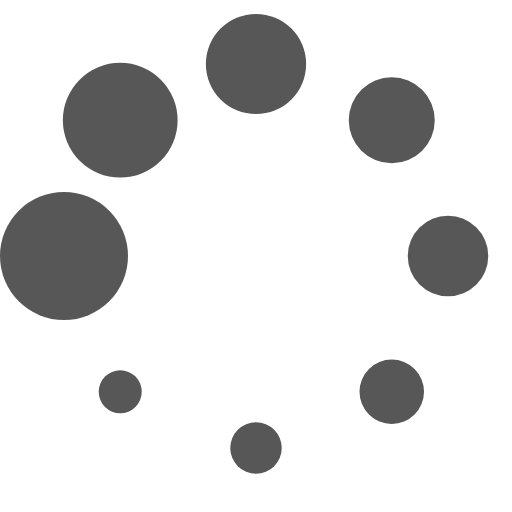
t = 0.00 s
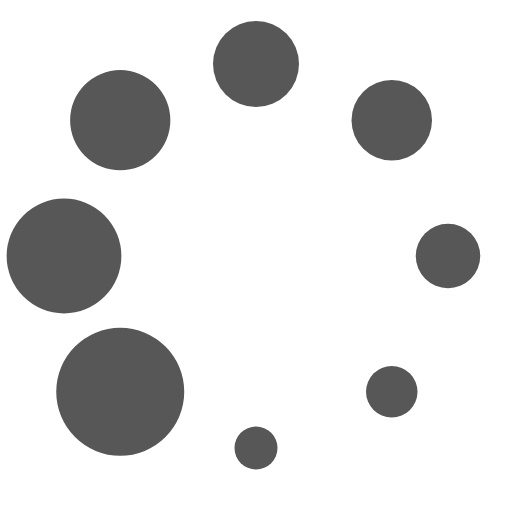
t = 0.21 s
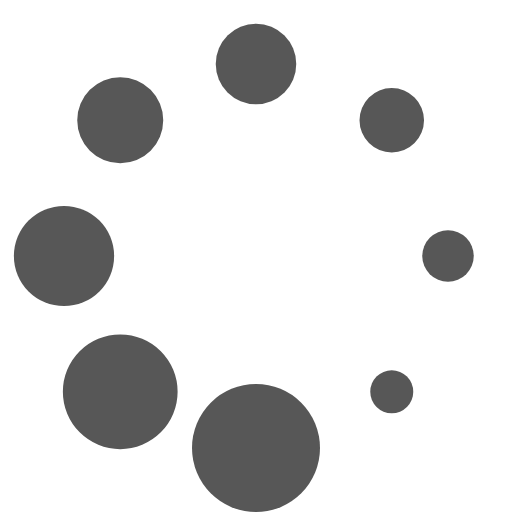
t = 0.39 s
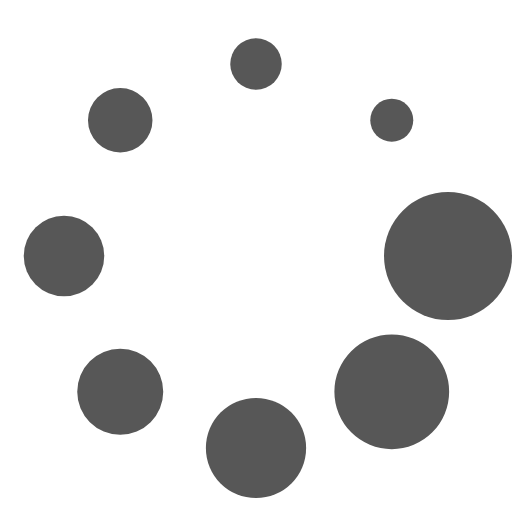
t = 0.60 s
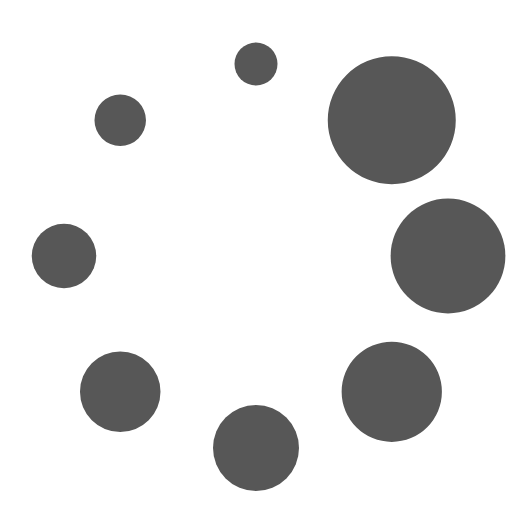
t = 0.81 s
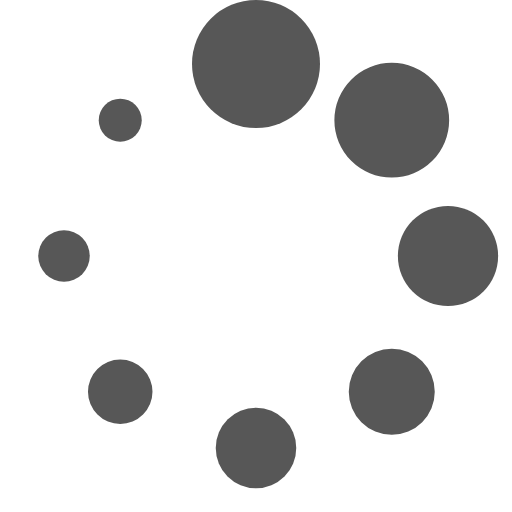
t = 0.99 s

The animated SVG that drew these frames (rendered in a browser with its animation timeline set to each time). Animation: 1 SMIL element (animateTransform=1); one cycle of 1.20 s, repeats indefinitely.

<?xml version="1.0" encoding="UTF-8" standalone="no"?><svg xmlns:svg="http://www.w3.org/2000/svg" xmlns="http://www.w3.org/2000/svg" xmlns:xlink="http://www.w3.org/1999/xlink" version="1.0" width="84px" height="84px" viewBox="0 0 128 128" xml:space="preserve"><rect x="0" y="0" width="100%" height="100%" fill="#FFFFFF" /><g><circle cx="16" cy="64" r="16" fill="#575757" fill-opacity="1"/><circle cx="16" cy="64" r="14.344" fill="#575757" fill-opacity="1" transform="rotate(45 64 64)"/><circle cx="16" cy="64" r="12.531" fill="#575757" fill-opacity="1" transform="rotate(90 64 64)"/><circle cx="16" cy="64" r="10.75" fill="#575757" fill-opacity="1" transform="rotate(135 64 64)"/><circle cx="16" cy="64" r="10.063" fill="#575757" fill-opacity="1" transform="rotate(180 64 64)"/><circle cx="16" cy="64" r="8.063" fill="#575757" fill-opacity="1" transform="rotate(225 64 64)"/><circle cx="16" cy="64" r="6.438" fill="#575757" fill-opacity="1" transform="rotate(270 64 64)"/><circle cx="16" cy="64" r="5.375" fill="#575757" fill-opacity="1" transform="rotate(315 64 64)"/><animateTransform attributeName="transform" type="rotate" values="0 64 64;315 64 64;270 64 64;225 64 64;180 64 64;135 64 64;90 64 64;45 64 64" calcMode="discrete" dur="1200ms" repeatCount="indefinite"></animateTransform></g></svg>